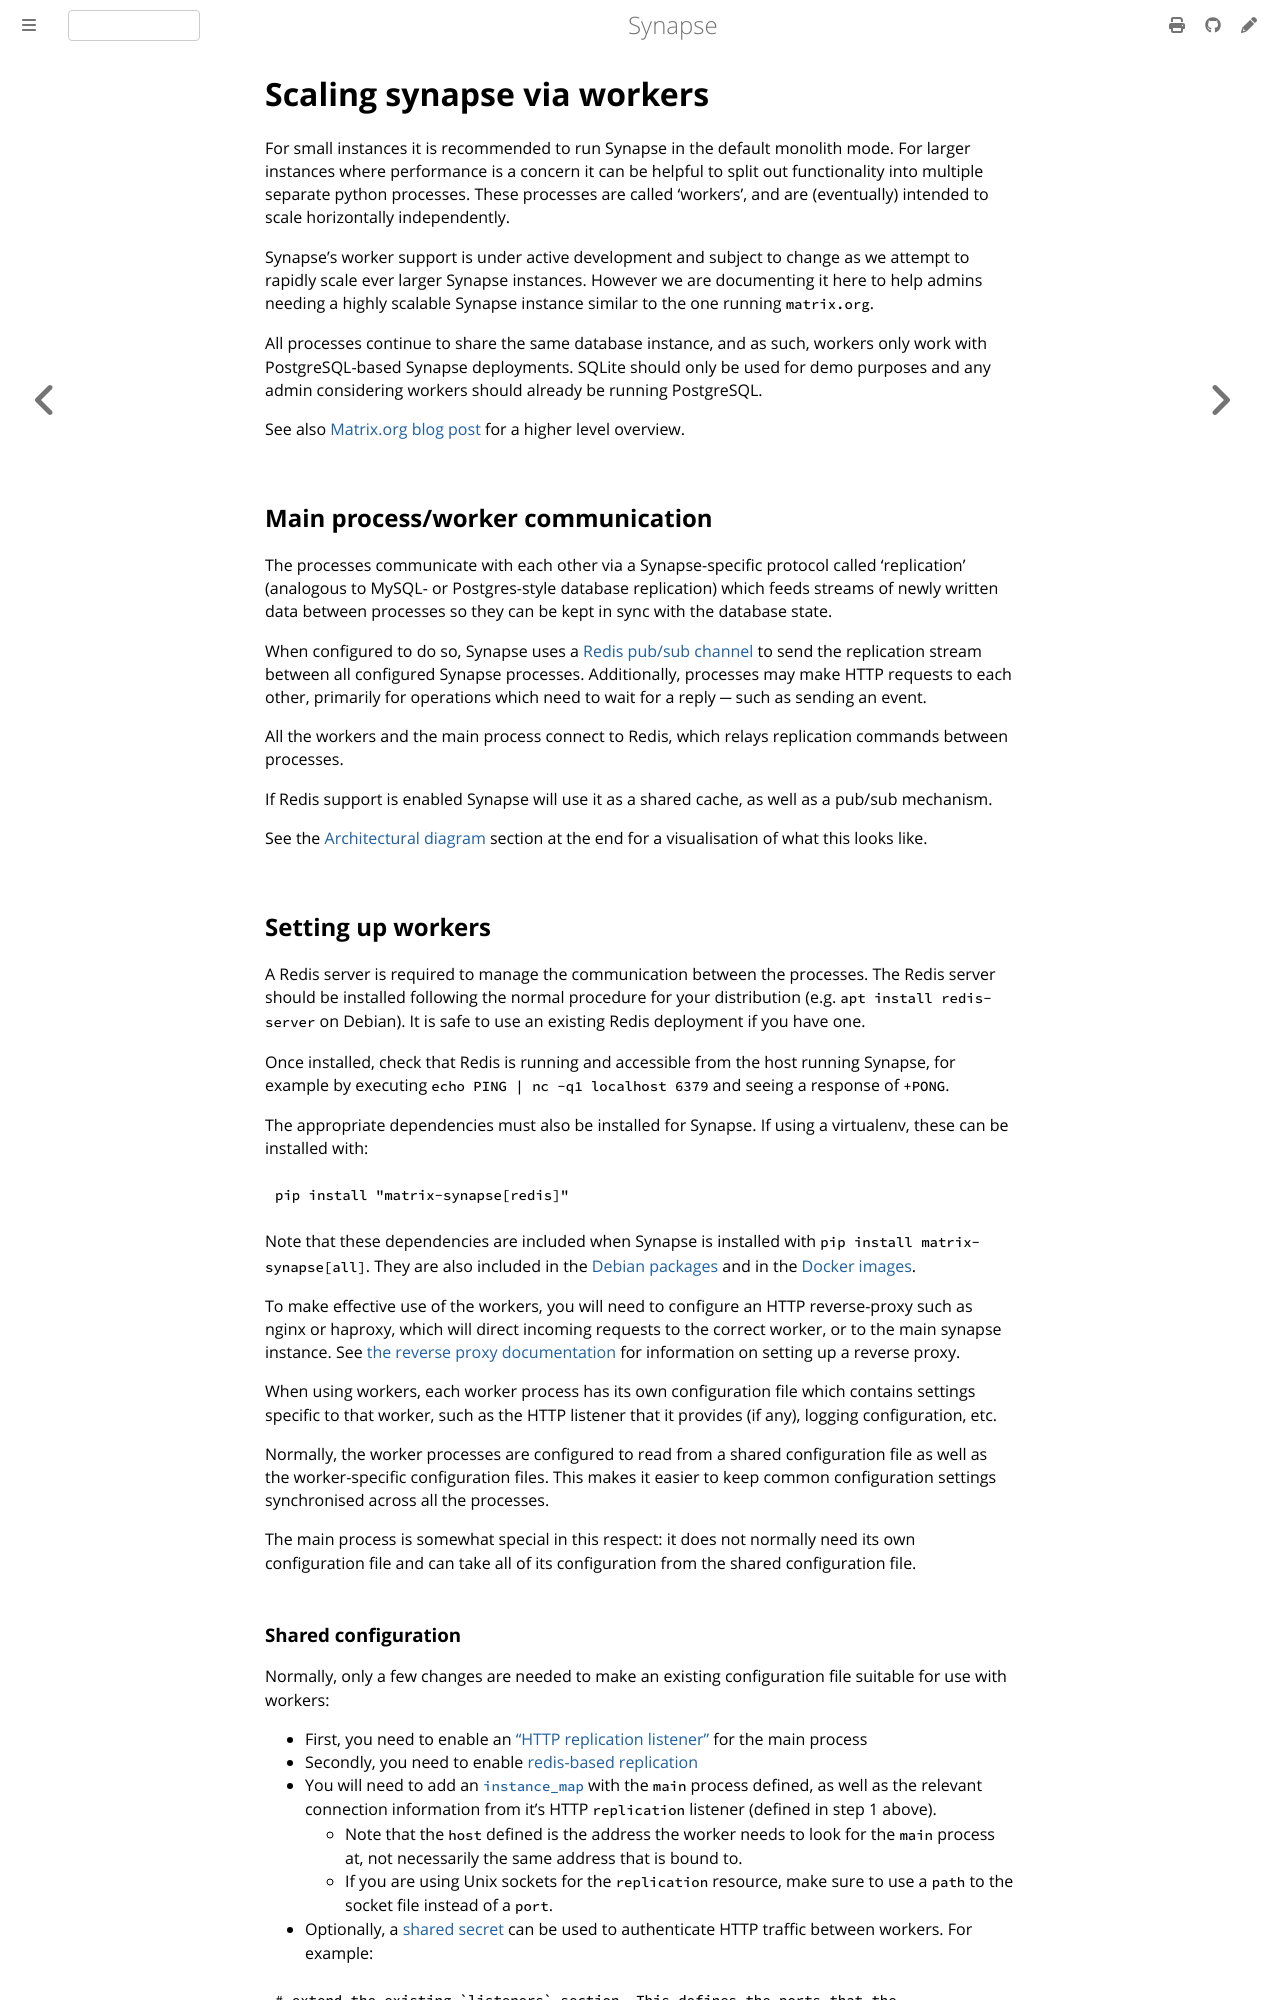

repository: alessblaze/synapse · page: develop/workers.html · generator: mdbook

# Scaling synapse via workers

For small instances it is recommended to run Synapse in the default monolith mode.
For larger instances where performance is a concern it can be helpful to split
out functionality into multiple separate python processes. These processes are
called 'workers', and are (eventually) intended to scale horizontally
independently.

Synapse's worker support is under active development and subject to change as
we attempt to rapidly scale ever larger Synapse instances. However we are
documenting it here to help admins needing a highly scalable Synapse instance
similar to the one running `matrix.org`.

All processes continue to share the same database instance, and as such,
workers only work with PostgreSQL-based Synapse deployments. SQLite should only
be used for demo purposes and any admin considering workers should already be
running PostgreSQL.

See also [Matrix.org blog post](https://matrix.org/blog/2020/11/03/how-we-fixed-synapses-scalability)
for a higher level overview.

## Main process/worker communication

The processes communicate with each other via a Synapse-specific protocol called
'replication' (analogous to MySQL- or Postgres-style database replication) which
feeds streams of newly written data between processes so they can be kept in
sync with the database state.

When configured to do so, Synapse uses a
[Redis pub/sub channel](https://redis.io/docs/manual/pubsub/) to send the replication
stream between all configured Synapse processes. Additionally, processes may
make HTTP requests to each other, primarily for operations which need to wait
for a reply ─ such as sending an event.

All the workers and the main process connect to Redis, which relays replication
commands between processes.

If Redis support is enabled Synapse will use it as a shared cache, as well as a
pub/sub mechanism.

See the [Architectural diagram](#architectural-diagram) section at the end for
a visualisation of what this looks like.


## Setting up workers

A Redis server is required to manage the communication between the processes.
The Redis server should be installed following the normal procedure for your
distribution (e.g. `apt install redis-server` on Debian). It is safe to use an
existing Redis deployment if you have one.

Once installed, check that Redis is running and accessible from the host running
Synapse, for example by executing `echo PING | nc -q1 localhost 6379` and seeing
a response of `+PONG`.

The appropriate dependencies must also be installed for Synapse. If using a
virtualenv, these can be installed with:

```sh
pip install "matrix-synapse[redis]"
```

Note that these dependencies are included when Synapse is installed with `pip install
matrix-synapse[all]`. They are also included in the [Debian
packages](setup/installation.md#debianubuntu) and in the [Docker
images](setup/installation.md#docker-images-and-ansible-playbooks).

To make effective use of the workers, you will need to configure an HTTP
reverse-proxy such as nginx or haproxy, which will direct incoming requests to
the correct worker, or to the main synapse instance. See
[the reverse proxy documentation](reverse_proxy.md) for information on setting up a reverse
proxy.

When using workers, each worker process has its own configuration file which
contains settings specific to that worker, such as the HTTP listener that it
provides (if any), logging configuration, etc.

Normally, the worker processes are configured to read from a shared
configuration file as well as the worker-specific configuration files. This
makes it easier to keep common configuration settings synchronised across all
the processes.

The main process is somewhat special in this respect: it does not normally
need its own configuration file and can take all of its configuration from the
shared configuration file.
